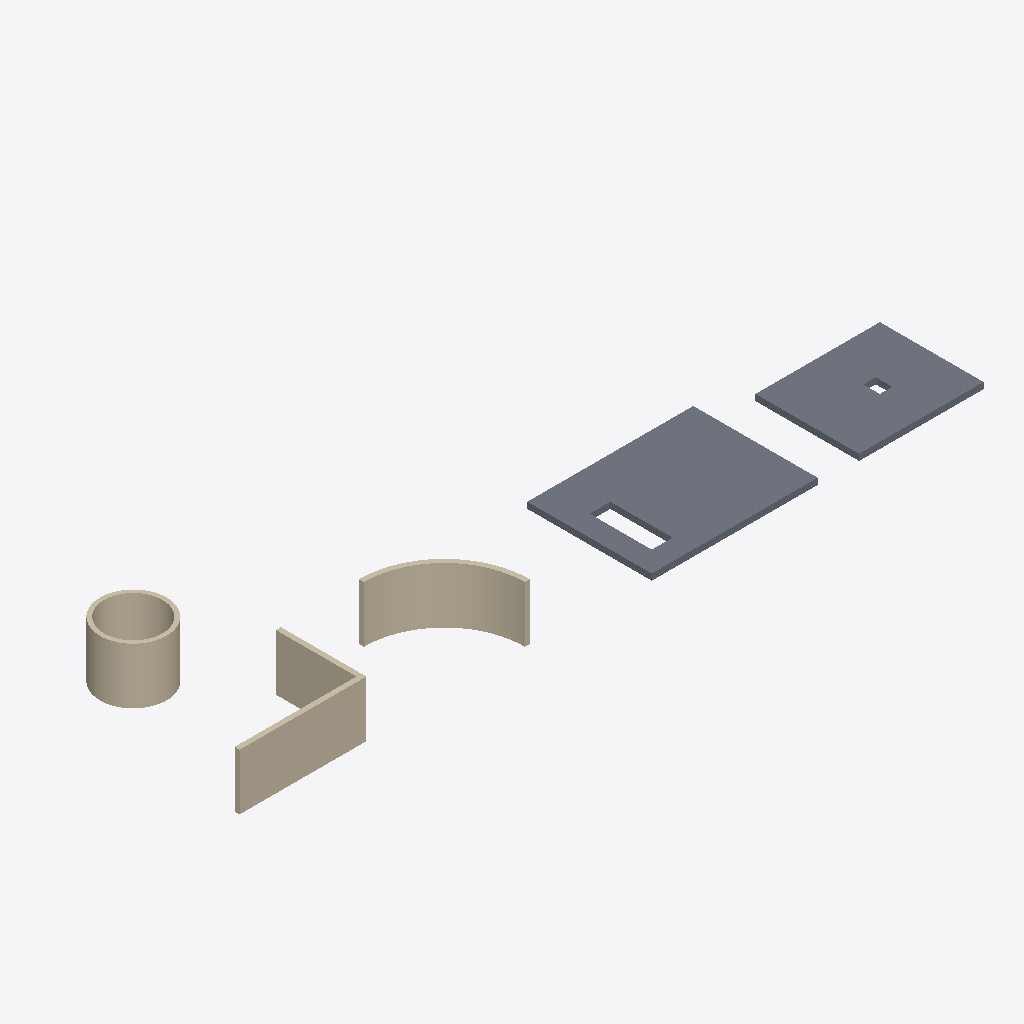
Isometric view of an IFC building model (IFC-SPF (STEP), schema IFC2X3, length unit millimetre), seen from the south-west, elements coloured by IFC class: 3 walls (beige), 2 slabs (grey).
Extent 36.0 m × 9.7 m × 3.0 m (x, y, z). Storeys (1): Planta baja at 0.00 m. Elements (5): 3 IfcWall, 2 IfcSlab.

HEADER;
FILE_DESCRIPTION(('ViewDefinition [CoordinationView]'),'2;1');
FILE_NAME('ifcopenshell_formas.ifc','2026-10-18T00:00:00',(''),(''),'IfcOpenShell 0.9.0post1+b5e509b','IfcOpenShell 0.9.0post1+b5e509b','');
FILE_SCHEMA(('IFC2X3'));
ENDSEC;
DATA;
#15=IFCPROJECT('00000000000000001R0001',#5,'Formas',$,$,$,$,(#14),#11);
#17=IFCSITE('00000000000000001R0002',#5,'Parcela',$,$,#16,$,$,.ELEMENT.,$,$,$,$,$);
#19=IFCBUILDING('00000000000000001R0003',#5,'Edificio',$,$,#18,$,$,.ELEMENT.,$,$,$);
#21=IFCBUILDINGSTOREY('00000000000000001R0004',#5,'Planta baja',$,$,#20,$,$,.ELEMENT.,0.0);
#308=IFCSLAB('00000000000000001R000E',#5,'Losa con escalera',$,$,#303,#307,$,.FLOOR.);
#326=IFCSLAB('00000000000000001R000G',#5,'Losa con patinillo',$,$,#321,#325,$,.FLOOR.);
#45=IFCWALL('00000000000000001R0008',#5,'Muro en L',$,$,#39,#44,$);
#124=IFCWALL('00000000000000001R000A',#5,'Muro curvo',$,$,#118,#123,$);
#285=IFCWALL('00000000000000001R000C',#5,'Muro redondo',$,$,#279,#284,$);
ENDSEC;
